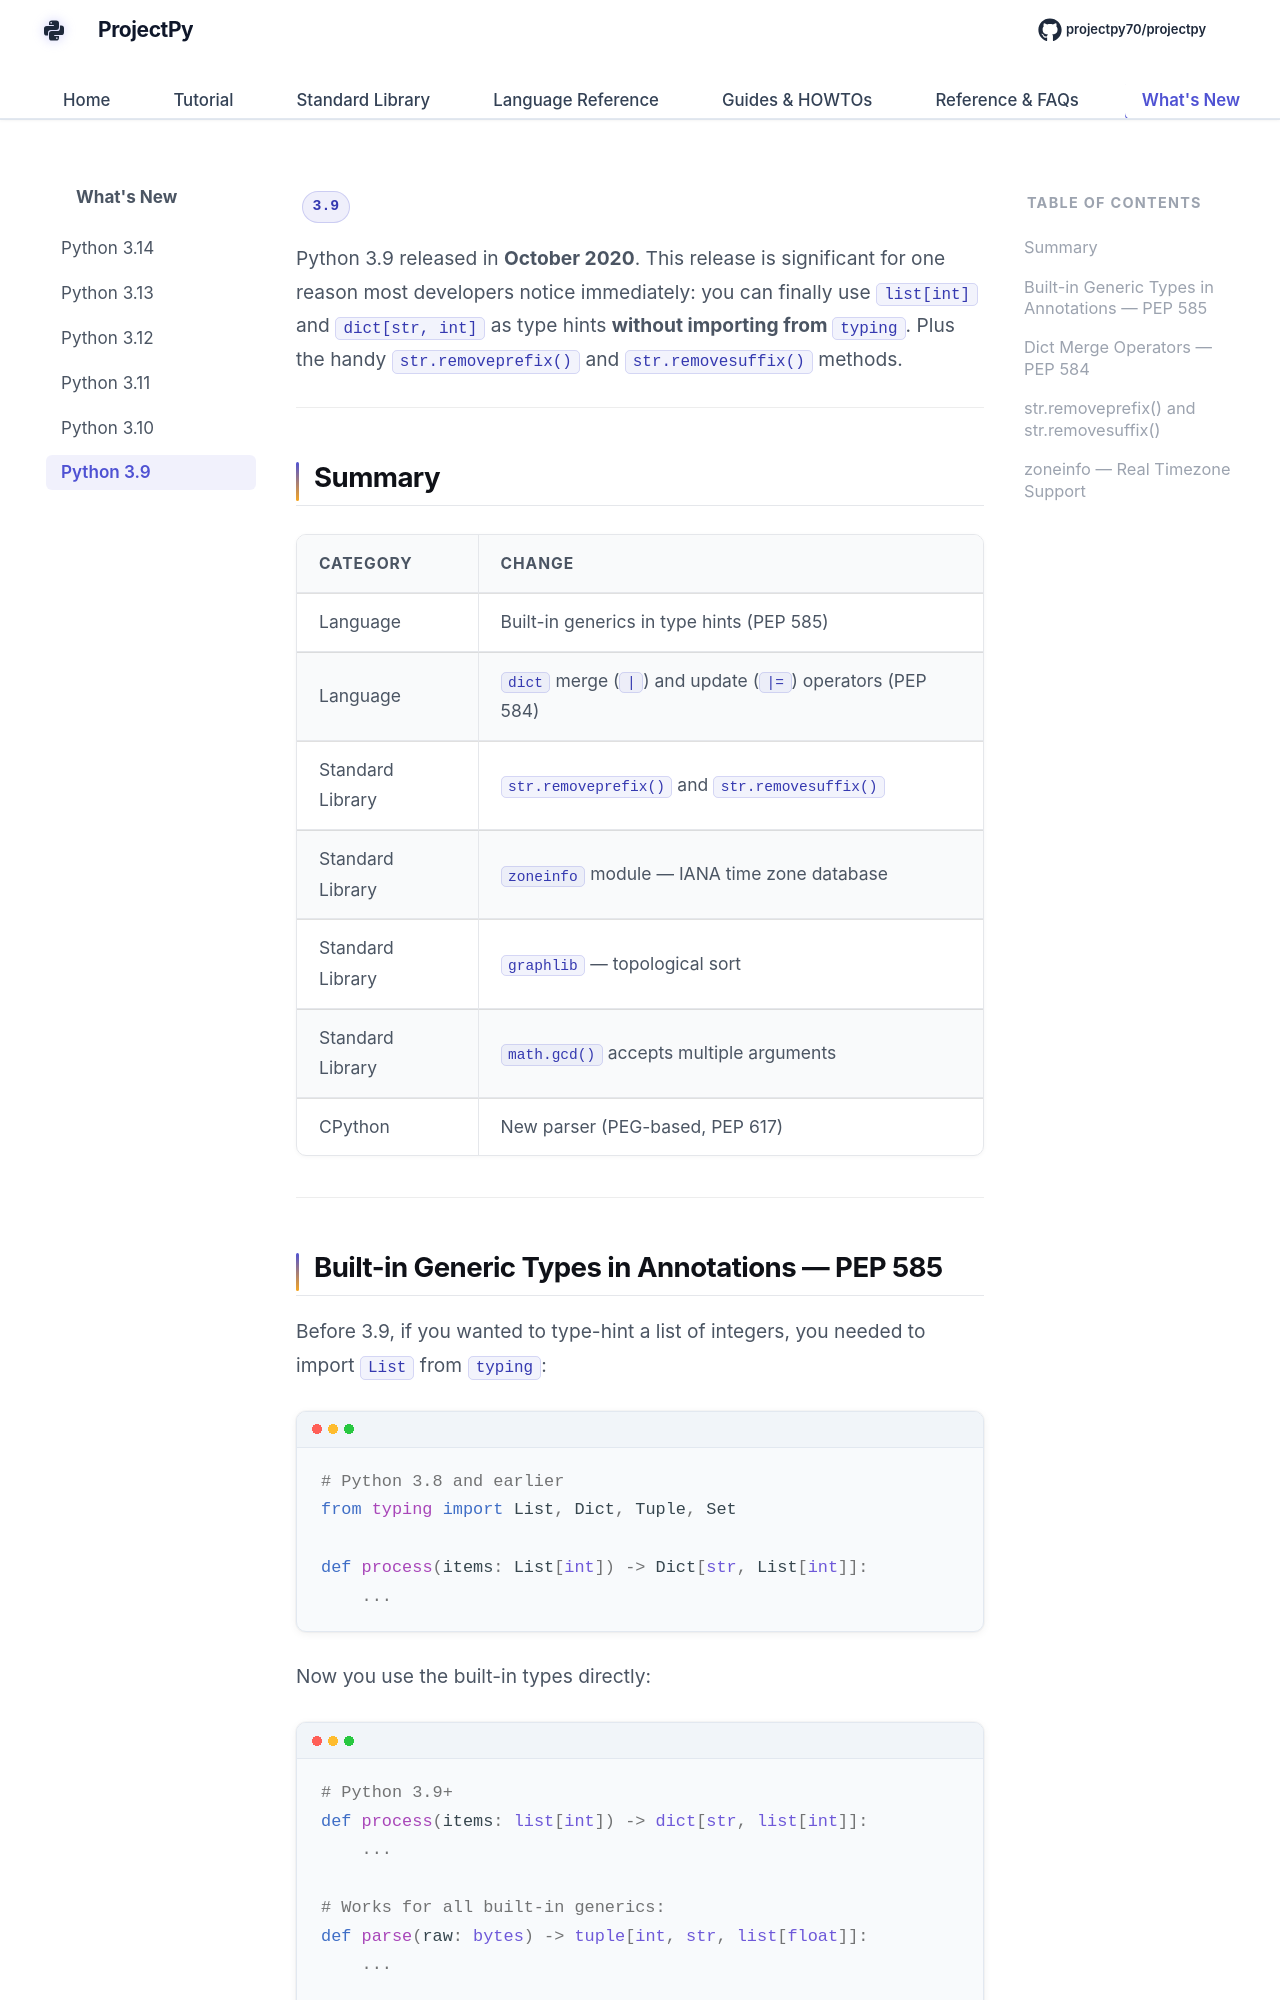

repository: Sdas2003810/projectpy · page: whats-new/3.9/index.html · generator: mkdocs

# What's New in Python 3.9

<span class="py-version-badge">3.9</span>

Python 3.9 released in **October 2020**. This release is significant for one reason most developers notice immediately: you can finally use `list[int]` and `dict[str, int]` as type hints **without importing from `typing`**. Plus the handy `str.removeprefix()` and `str.removesuffix()` methods.

---

## Summary

| Category | Change |
|----------|--------|
| Language | Built-in generics in type hints (PEP 585) |
| Language | `dict` merge (`|`) and update (`|=`) operators (PEP 584) |
| Standard Library | `str.removeprefix()` and `str.removesuffix()` |
| Standard Library | `zoneinfo` module — IANA time zone database |
| Standard Library | `graphlib` — topological sort |
| Standard Library | `math.gcd()` accepts multiple arguments |
| CPython | New parser (PEG-based, PEP 617) |

---
